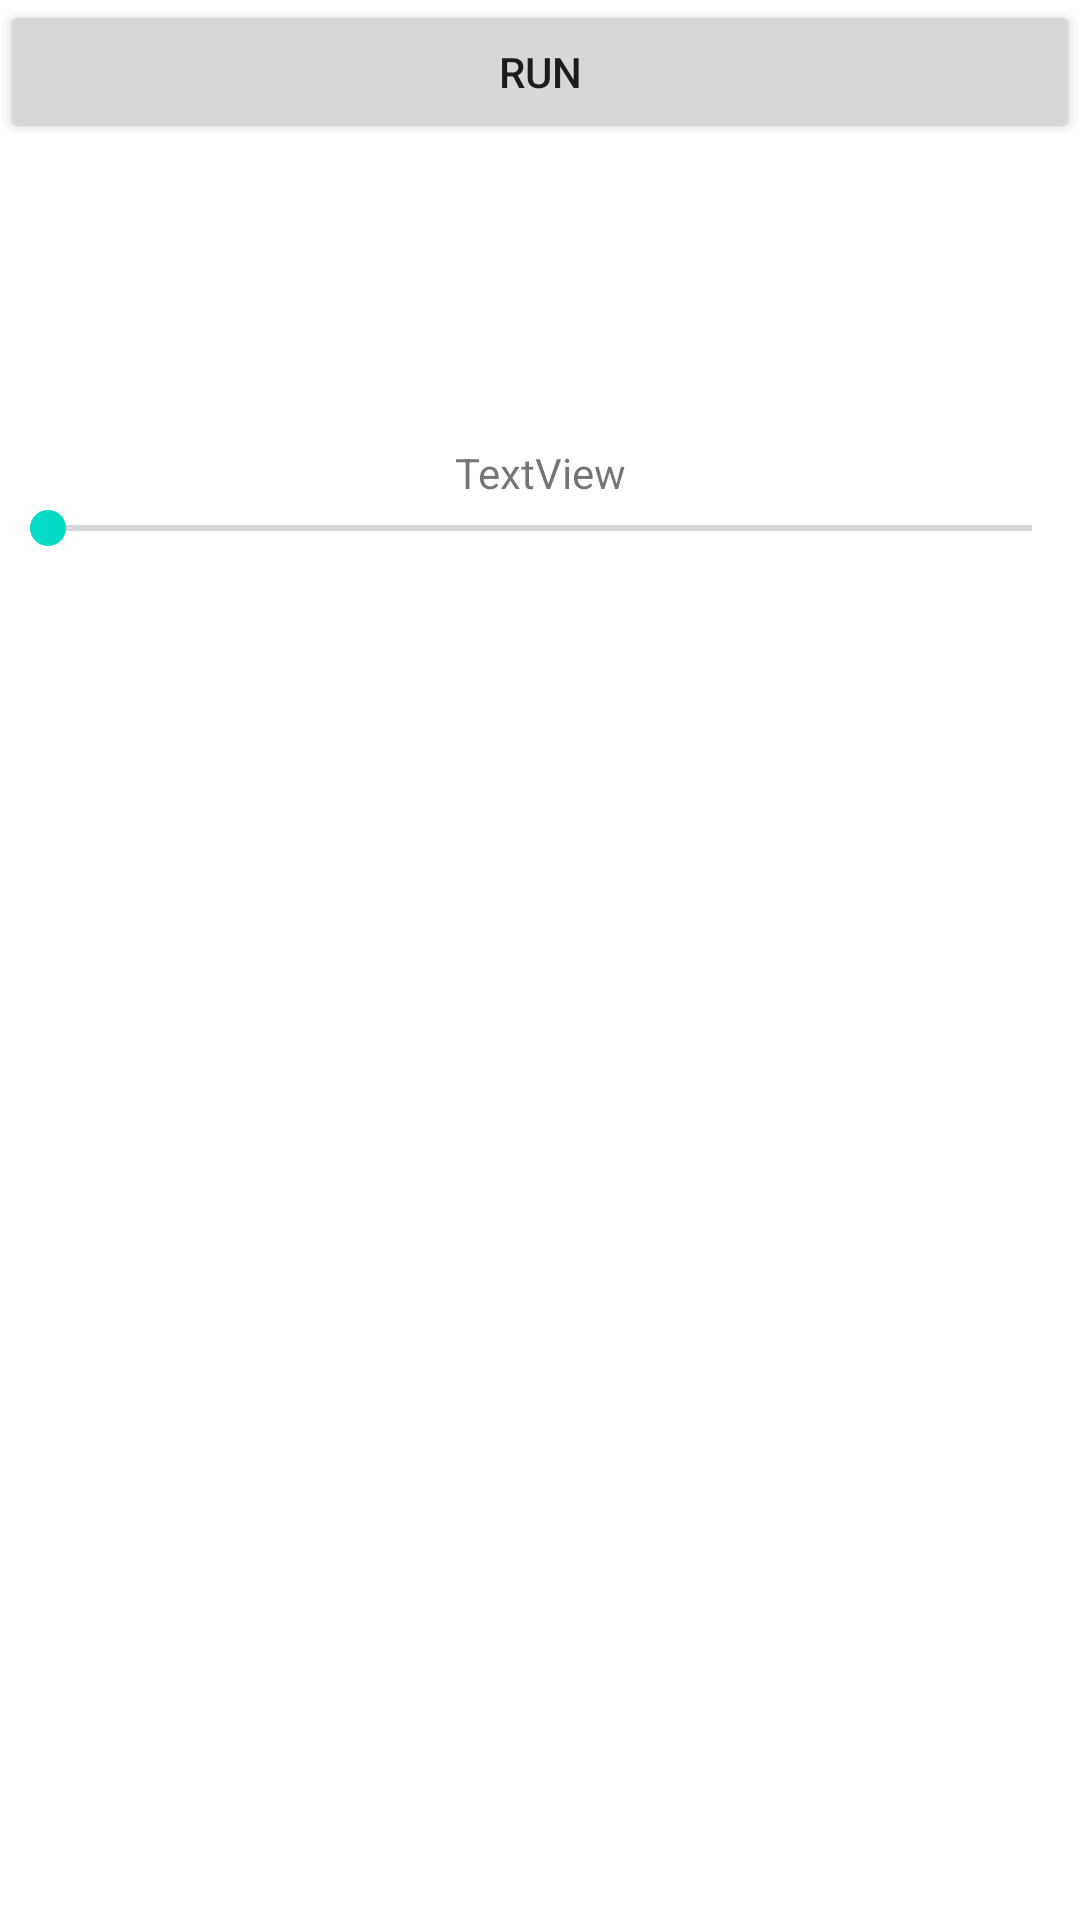

Here is an Android app screen rendered from its layout file. Give the layout XML and the strings, colors and styles it references.
<!-- AndroidManifest.xml: application theme Theme.BaiThuyetTrinhAsyncTask -->
<!-- res/layout/activity_main.xml -->
<?xml version="1.0" encoding="utf-8"?>
<LinearLayout xmlns:android="http://schemas.android.com/apk/res/android"
    xmlns:app="http://schemas.android.com/apk/res-auto"
    xmlns:tools="http://schemas.android.com/tools"
    android:layout_width="match_parent"
    android:orientation="vertical"
    android:layout_margin="10dp"
    android:layout_height="match_parent"
    tools:context=".MainActivity">

    <Button
        android:id="@+id/button_run"
        android:layout_width="match_parent"
        android:layout_height="wrap_content"
        android:text="run" />

    <LinearLayout
        android:layout_marginTop="100dp"
        android:layout_width="match_parent"
        android:layout_height="match_parent"
        android:orientation="vertical">

        <TextView
            android:id="@+id/textView"
            android:gravity="center"
            android:layout_width="match_parent"
            android:layout_height="wrap_content"
            android:text="TextView" />

        <SeekBar
            android:id="@+id/seekBar_run"
            android:layout_width="match_parent"
            android:layout_height="wrap_content"
             />
    </LinearLayout>

</LinearLayout>
<!-- resources referenced by this layout -->
<resources>
  <style name="Theme.BaiThuyetTrinhAsyncTask" parent="Theme.MaterialComponents.DayNight.DarkActionBar">
          
          <item name="colorPrimary">@color/purple_500</item>
          <item name="colorPrimaryVariant">@color/purple_700</item>
          <item name="colorOnPrimary">@color/white</item>
          
          <item name="colorSecondary">@color/teal_200</item>
          <item name="colorSecondaryVariant">@color/teal_700</item>
          <item name="colorOnSecondary">@color/black</item>
          
          <item name="android:statusBarColor" tools:targetApi="l">?attr/colorPrimaryVariant</item>
          
      </style>
  <!-- not gathered from this repository: default colours our renderer supplied (Android Studio template values) -->
  <color name="purple_500">#FF6200EE</color>
  <color name="purple_700">#FF3700B3</color>
  <color name="teal_200">#FF03DAC5</color>
  <color name="teal_700">#FF018786</color>
  <color name="black">#FF000000</color>
  <color name="white">#FFFFFFFF</color>
</resources>
